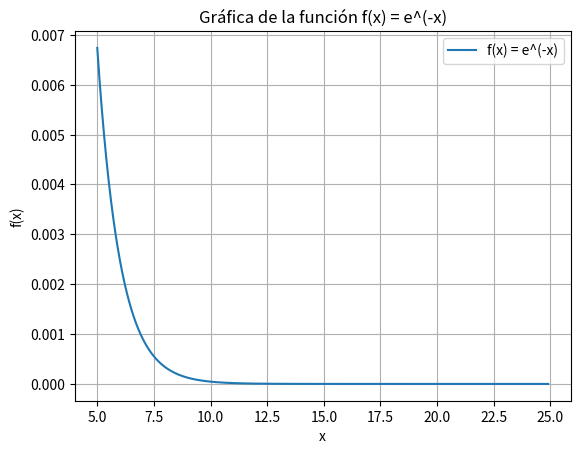

The matplotlib source for this figure:
#Hipo: x,y no estan correlacionadas

#Permutas x e y, para cada permu calculo ro, es decir la correlacion

#Podemos decir que p= 0,58 (p < 0,001)

import numpy as np
import matplotlib.pyplot as plt

# Definir el rango de puntos
puntos = np.arange(5, 25, 0.1)

# Definir la función
def f(x):
    return np.e**-x

for i in range(1000):
    n= 20
    uniforme = np.random.uniform(5,100,n)
    uniforme2 = np.random.uniform(0, np.exp(-5),n)
    l1,r1,l2,r2 = 5, 10000000,0,np.e**-5
    cant_y_abajo_funcion = 0
    for u,v in zip(uniforme,uniforme2):
        if v <= f(u):
            cant_y_abajo_funcion += 1
    proba = cant_y_abajo_funcion/ n *(r1 + l1) * (r2 + l2)
# Calcular los valores de la función para cada punto
valores = f(puntos)

# Graficar la función
plt.plot(puntos, valores, label='f(x) = e^(-x)')
plt.xlabel('x')
plt.ylabel('f(x)')
plt.title('Gráfica de la función f(x) = e^(-x)')
plt.legend()
plt.grid(True)
plt.show()
